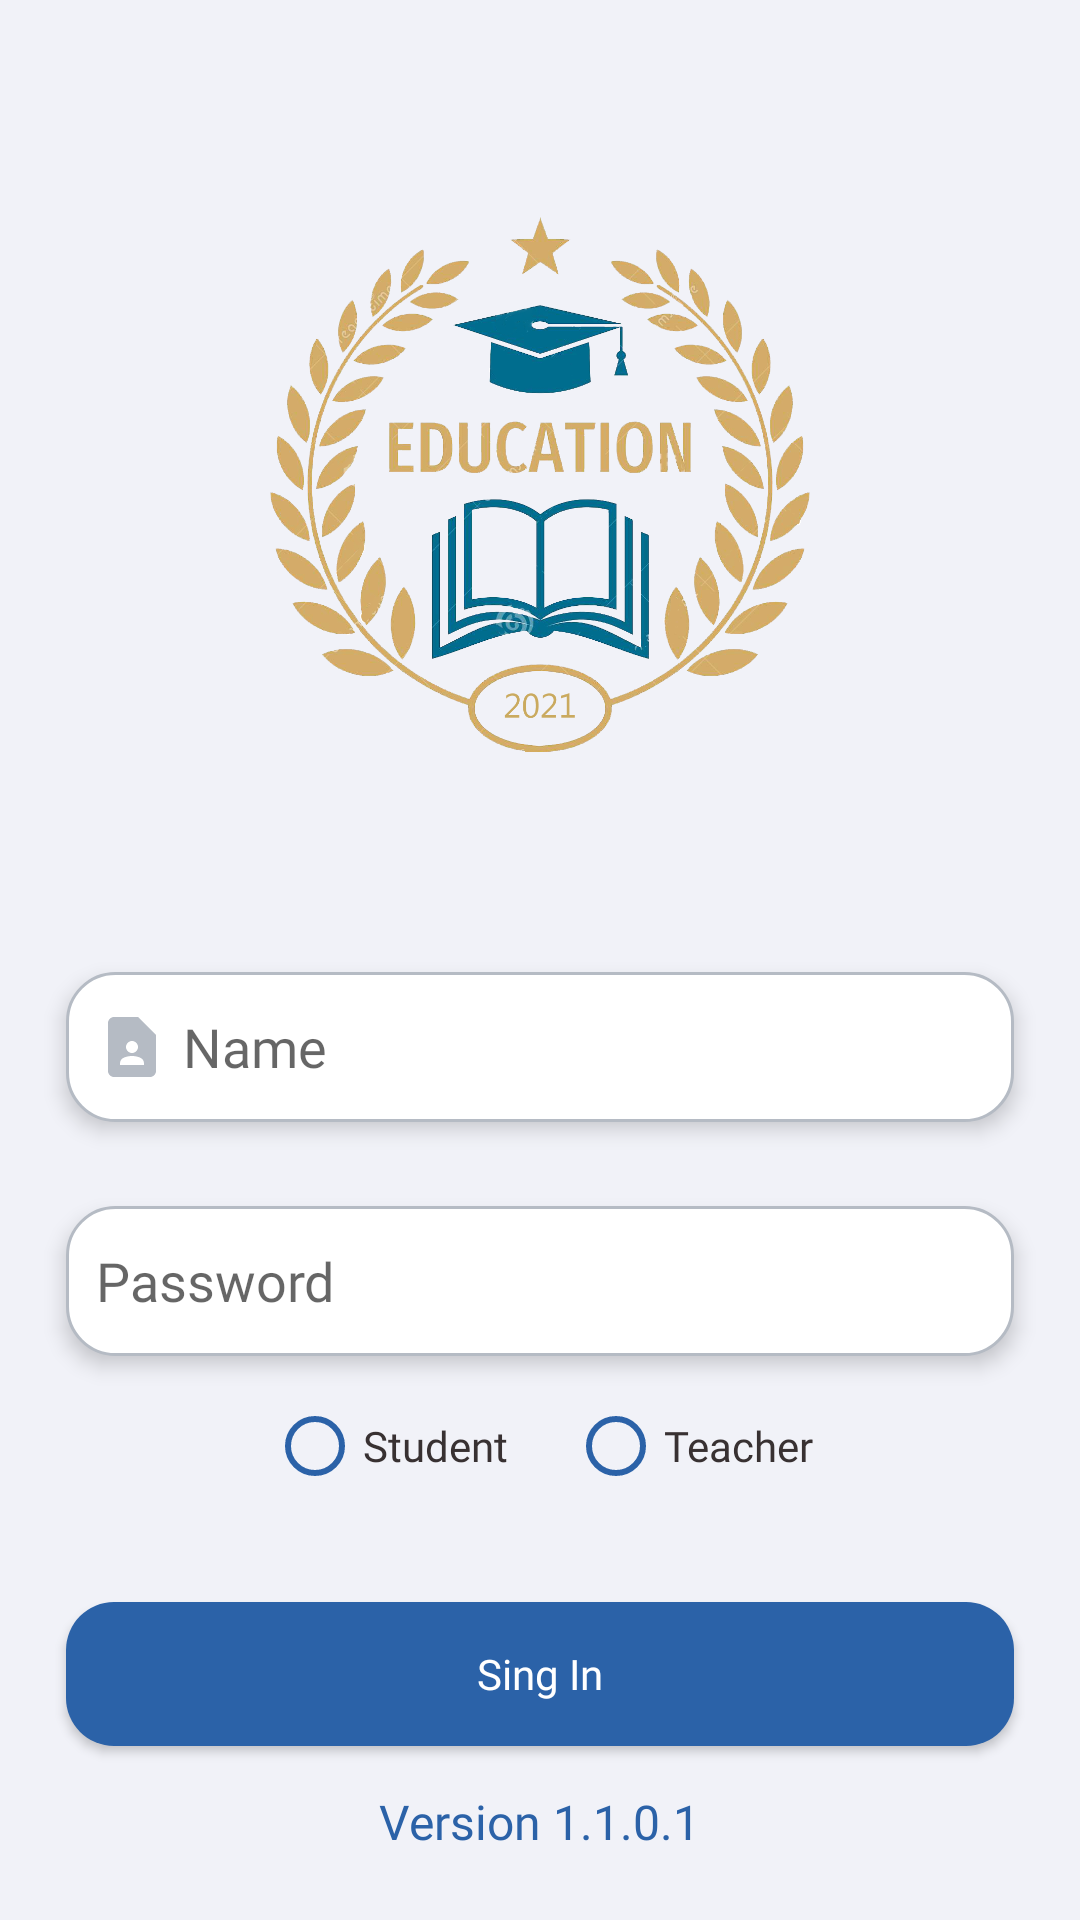

Here is an Android app screen rendered from its layout file. Give the layout XML and the strings, colors and styles it references.
<!-- AndroidManifest.xml: application theme Theme.UserSchool -->
<!-- res/layout/activity_main.xml -->
<?xml version="1.0" encoding="utf-8"?>
<RelativeLayout    xmlns:android="http://schemas.android.com/apk/res/android"    android:id="@+id/layoutSingIn"    android:layout_width="match_parent"    android:layout_height="match_parent"    android:background="@color/colorGray">    <ImageView        android:id="@+id/imgIconApp"        android:layout_width="200dp"        android:layout_height="200dp"        android:layout_centerHorizontal="true"        android:layout_marginTop="60dp"        android:layout_marginBottom="25dp"        android:src="@drawable/ic_logo" />    <LinearLayout        android:layout_width="match_parent"        android:layout_height="wrap_content"        android:layout_below="@id/imgIconApp"        android:layout_alignParentStart="true"        android:layout_marginTop="25dp"        android:orientation="vertical">        <EditText            android:id="@+id/edtLogInName"            android:layout_width="match_parent"            android:layout_height="wrap_content"            android:layout_marginStart="22dp"            android:layout_marginTop="14dp"            android:layout_marginEnd="22dp"            android:layout_marginBottom="14dp"            android:background="@drawable/bg_editetext_boder"            android:drawableStart="@drawable/selector_name"            android:drawablePadding="5dp"            android:elevation="4dp"            android:fontFamily="@font/roboto_regular"            android:hint="@string/name"            android:inputType="text"            android:padding="10dp" />        <EditText            android:id="@+id/edtLogInpassword"            android:layout_width="match_parent"            android:layout_height="wrap_content"            android:layout_marginStart="22dp"            android:layout_marginTop="14dp"            android:layout_marginEnd="22dp"            android:layout_marginBottom="14dp"            android:background="@drawable/bg_editetext_boder"            android:drawableStart="@drawable/selectot_password"            android:drawablePadding="5dp"            android:elevation="4dp"            android:fontFamily="@font/roboto_regular"            android:hint="@string/hint_password"            android:inputType="textWebPassword"            android:padding="10dp" />        <RadioGroup            android:id="@+id/radioGroupStudOrTeach"            android:layout_width="match_parent"            android:layout_height="wrap_content"            android:orientation="horizontal"            android:gravity="center"            android:layout_below="@+id/imgIconApp"            android:elevation="4dp">            <RadioButton                android:id="@+id/radioButtonStudent"                android:layout_width="wrap_content"                android:layout_height="wrap_content"                android:text="@string/student"                android:fontFamily="@font/roboto_regular"                android:textIsSelectable="false"                android:textSize="14sp"                android:buttonTint="@color/colorPurple"                android:textColor="@color/colorBlack"/>            <RadioButton                android:id="@+id/radioButtonTeacher"                android:layout_width="wrap_content"                android:layout_height="wrap_content"                android:layout_marginStart="20sp"                android:textIsSelectable="false"                android:textSize="14sp"                android:buttonTint="@color/colorPurple"                android:textColor="@color/colorBlack"                android:fontFamily="@font/roboto_regular"                android:text="@string/teacher" />        </RadioGroup>        <Button            android:id="@+id/btnLogInSingIn"            android:layout_width="match_parent"            android:layout_height="wrap_content"            android:layout_below="@+id/txtForgetPasword"            android:layout_gravity="center_horizontal"            android:layout_marginStart="22dp"            android:layout_marginTop="36dp"            android:layout_marginEnd="22dp"            android:layout_marginBottom="8dp"            android:background="@drawable/bg_button_sin_in"            android:elevation="16dp"            android:fontFamily="@font/roboto_regular"            android:text="@string/sign_in"            android:textAllCaps="false"            android:textColor="@android:color/white" />    </LinearLayout>    <TextView        android:id="@+id/txtLogInCreateAcount"        android:layout_width="wrap_content"        android:layout_height="wrap_content"        android:layout_alignParentBottom="true"        android:layout_centerHorizontal="true"        android:layout_marginBottom="22dp"        android:fontFamily="@font/roboto_regular"        android:text="Version 1.1.0.1"        android:textColor="@color/colorPurple"        android:textSize="16sp" /></RelativeLayout>
<!-- resources referenced by this layout -->
<resources>
  <color name="colorBlack">#383132</color>
  <color name="colorGray">#F1F2F8</color>
  <color name="colorPurple">#2B62A8</color>
  <!-- drawable bg_button_sin_in (drawable) -->
  <?xml version="1.0" encoding="utf-8"?>
  <ripple xmlns:android="http://schemas.android.com/apk/res/android"    android:color="#88FFFFFF">    <item>        <shape android:shape="rectangle">            <corners android:radius="16dp" />            <solid android:color="@color/colorPurple" />        </shape>    </item>    <item android:id="@android:id/mask">        <shape android:shape="rectangle">            <corners android:radius="16dp" />            <solid android:color="?android:colorAccent" />        </shape>    </item></ripple>
  <!-- drawable selector_name (drawable) -->
  <?xml version="1.0" encoding="utf-8"?>
  <selector xmlns:android="http://schemas.android.com/apk/res/android">    <item android:state_focused="true" android:drawable="@drawable/ic_name_focused"/>    <item android:state_focused="false" android:drawable="@drawable/ic_name"/></selector>
  <!-- drawable selectot_password (drawable) -->
  <?xml version="1.0" encoding="utf-8"?>
  <selector xmlns:android="http://schemas.android.com/apk/res/android">    <item android:state_focused="true" android:drawable="@drawable/ic_password_focused"/>    <item android:state_focused="false" android:drawable="@drawable/ic_password"/></selector>
  <string name="hint_password">Password</string>
  <string name="name">Name</string>
  <string name="sign_in">Sing In</string>
  <string name="student">Student</string>
  <string name="teacher">Teacher</string>
  <style name="Theme.UserSchool" parent="Theme.AppCompat.DayNight.NoActionBar">
  
          <item name="colorPrimary">@color/colorPurple</item>
          <item name="colorPrimaryVariant">@color/colorGray</item>
          <item name="colorOnPrimary">@color/colorWhite</item>
          <item name="colorOnSecondary">@color/colorBlack</item>
          <item name="android:forceDarkAllowed" tools:targetApi="q">false</item>
  
          <item name="android:statusBarColor" tools:targetApi="l">?attr/colorPrimaryVariant</item>
      </style>
  <color name="colorPrimaryDark">#B5BBC4</color>
  <!-- drawable ic_name (drawable) -->
  <vector android:height="24dp" android:tint="@color/colorPrimaryDark"
      android:viewportHeight="24" android:viewportWidth="24"
      android:width="24dp" xmlns:android="http://schemas.android.com/apk/res/android">
      <path android:fillColor="@android:color/white" android:pathData="M14,2H6C4.9,2 4,2.9 4,4v16c0,1.1 0.9,2 2,2h12c1.1,0 2,-0.9 2,-2V8L14,2zM12,10c1.1,0 2,0.9 2,2c0,1.1 -0.9,2 -2,2s-2,-0.9 -2,-2C10,10.9 10.9,10 12,10zM16,18H8v-0.57c0,-0.81 0.48,-1.53 1.22,-1.85C10.07,15.21 11.01,15 12,15c0.99,0 1.93,0.21 2.78,0.58C15.52,15.9 16,16.62 16,17.43V18z"/>
  </vector>
  <!-- drawable ic_password (drawable) -->
  <vector android:height="24dp" android:tint="#B5BBC4"
      android:viewportHeight="24" android:viewportWidth="24"
      android:width="24dp" xmlns:android="http://schemas.android.com/apk/res/android">
      <path android:fillColor="@android:color/white" android:pathData="M18,8h-1L17,6c0,-2.76 -2.24,-5 -5,-5S7,3.24 7,6v2L6,8c-1.1,0 -2,0.9 -2,2v10c0,1.1 0.9,2 2,2h12c1.1,0 2,-0.9 2,-2L20,10c0,-1.1 -0.9,-2 -2,-2zM12,17c-1.1,0 -2,-0.9 -2,-2s0.9,-2 2,-2 2,0.9 2,2 -0.9,2 -2,2zM15.1,8L8.9,8L8.9,6c0,-1.71 1.39,-3.1 3.1,-3.1 1.71,0 3.1,1.39 3.1,3.1v2z"/>
  </vector>
  <color name="colorWhite">#FAFAFA</color>
</resources>
